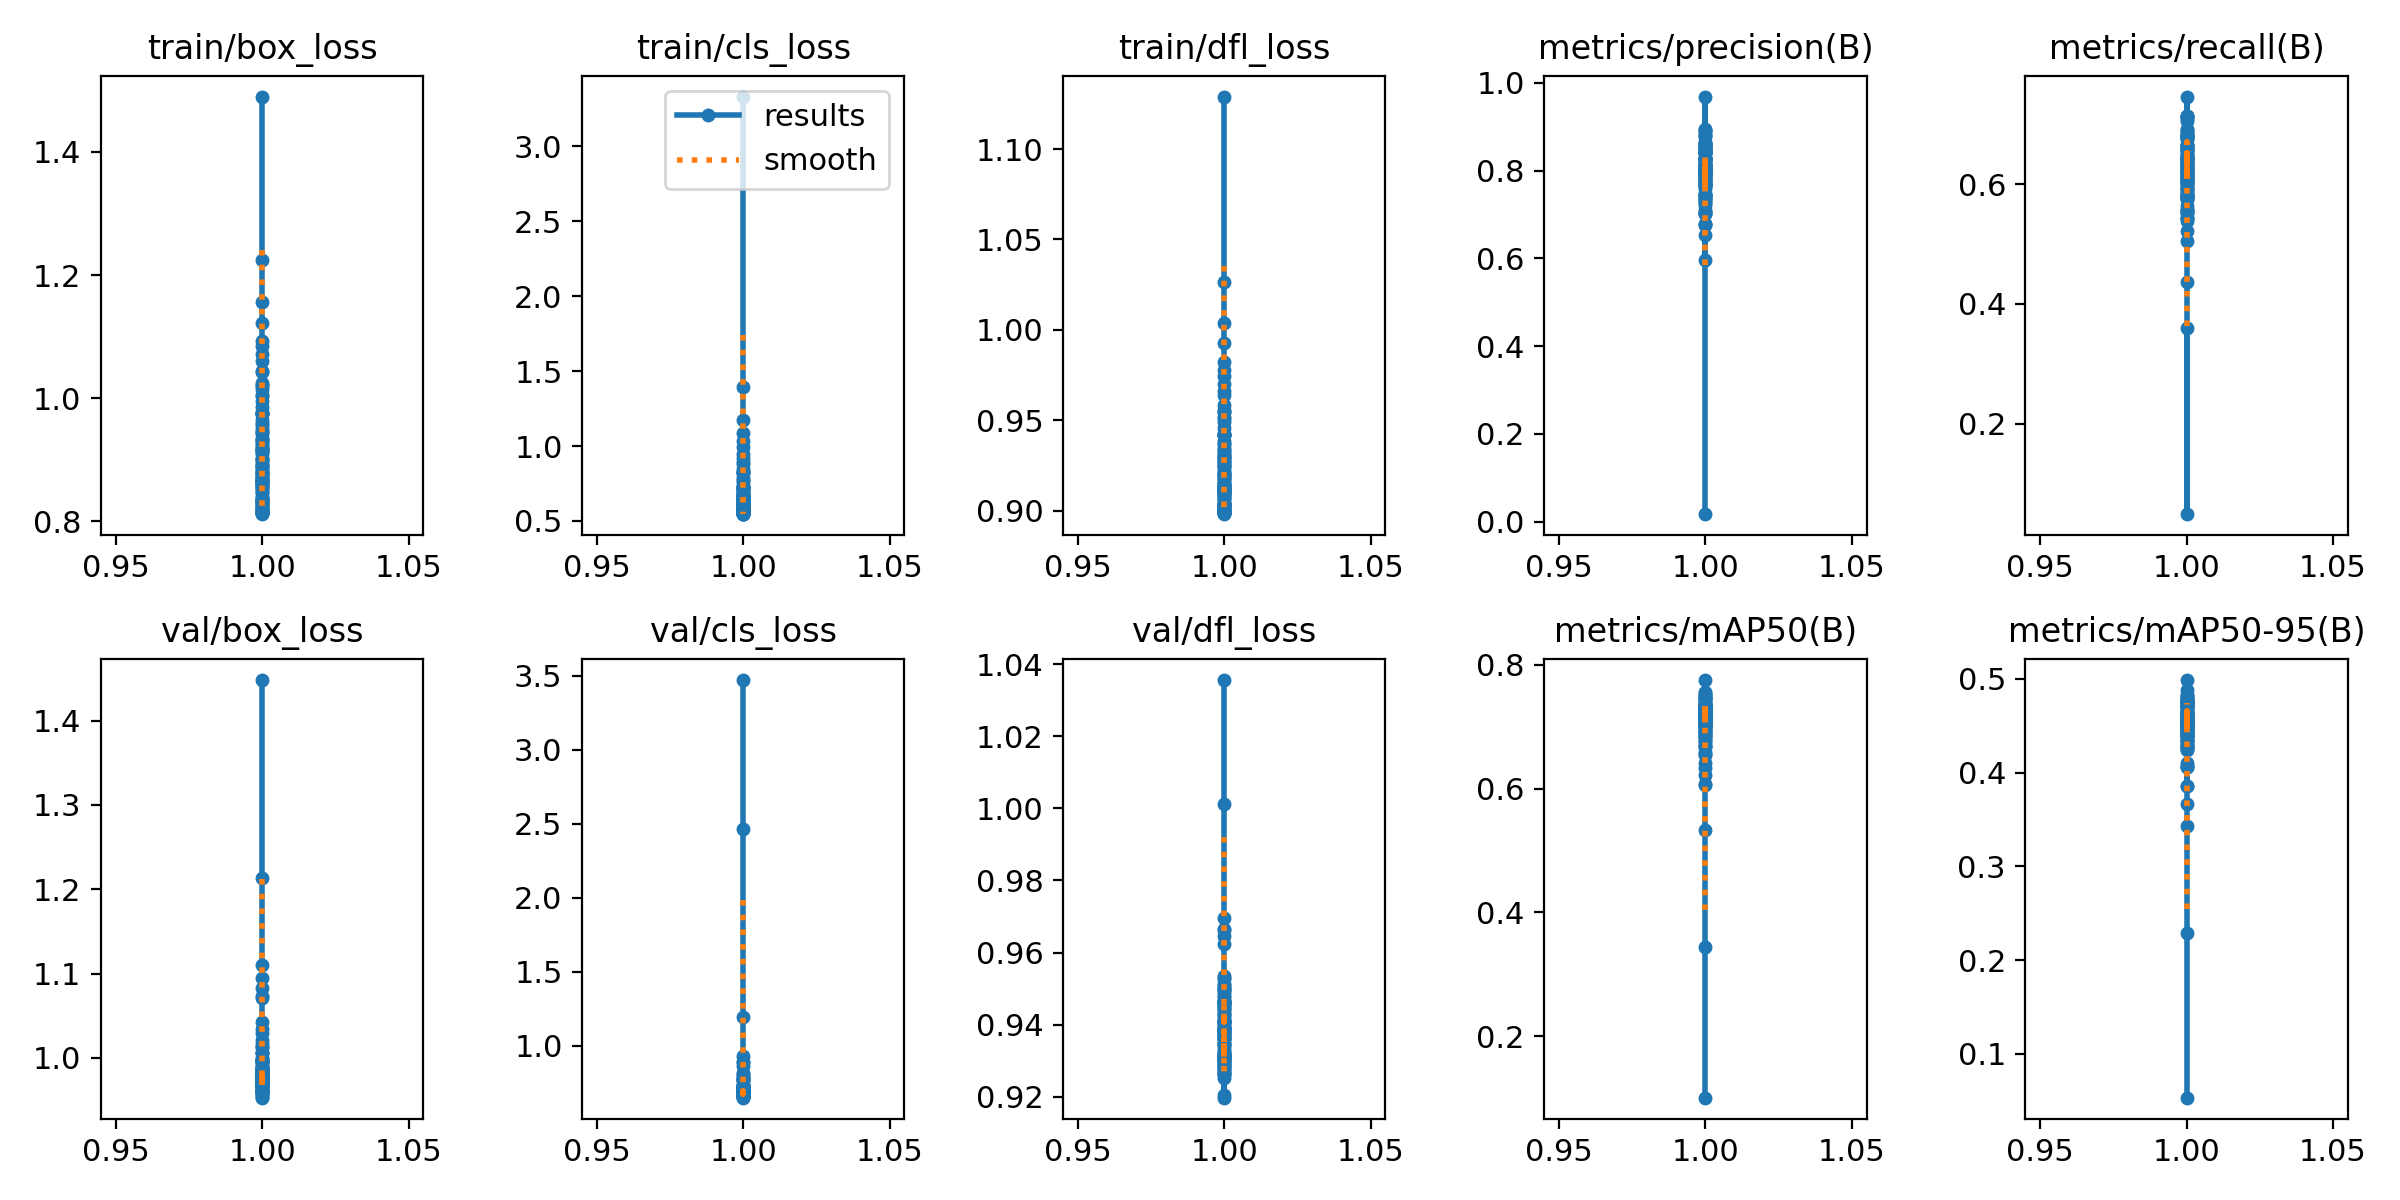

Values plotted in this chart, from the file beside it:
epoch, time, train/box_loss, train/cls_loss, train/dfl_loss, metrics/precision(B), metrics/recall(B), metrics/mAP50(B), metrics/mAP50-95(B), val/box_loss, val/cls_loss, val/dfl_loss, lr/pg0, lr/pg1, lr/pg2
1, 12.3, 1.49, 3.333, 1.129, 0.01693, 0.3598, 0.1006, 0.05328, 1.448, 3.47, 1.036, 0.0002272, 0.0002272, 0.0002272
1, 10.76, 1.224, 1.397, 1.026, 0.9689, 0.04869, 0.3442, 0.2284, 1.213, 2.466, 1.001, 0.0002272, 0.0002272, 0.0002272
1, 8.369, 1.156, 1.172, 1.004, 0.7663, 0.4372, 0.5332, 0.3426, 1.11, 1.193, 0.9664, 0.0002272, 0.0002272, 0.0002272
1, 6.992, 1.123, 1.088, 0.9926, 0.5969, 0.5432, 0.6062, 0.3661, 1.095, 0.9322, 0.9696, 0.0002272, 0.0002272, 0.0002272
1, 16.37, 1.093, 1.031, 0.9823, 0.6531, 0.5816, 0.6334, 0.4063, 1.083, 0.8936, 0.9665, 0.0002272, 0.0002272, 0.0002272
1, 12.75, 1.085, 0.9923, 0.978, 0.7025, 0.5213, 0.6072, 0.386, 1.073, 0.8883, 0.9624, 0.0002272, 0.0002272, 0.0002272
1, 10, 1.072, 0.95, 0.9746, 0.802, 0.505, 0.6222, 0.3858, 1.071, 0.8619, 0.9645, 0.0002272, 0.0002272, 0.0002272
1, 22.83, 1.06, 0.9201, 0.9698, 0.7694, 0.5565, 0.6409, 0.4067, 1.029, 0.8191, 0.9467, 0.0002272, 0.0002272, 0.0002272
1, 18.74, 1.044, 0.8965, 0.9663, 0.7866, 0.5439, 0.6541, 0.4105, 1.034, 0.8089, 0.9506, 0.0002272, 0.0002272, 0.0002272
1, 11.04, 1.042, 0.8809, 0.9637, 0.8221, 0.5381, 0.6553, 0.4056, 1.043, 0.7941, 0.9534, 0.0002272, 0.0002272, 0.0002272
1, 12.76, 1.025, 0.8449, 0.9586, 0.8278, 0.5514, 0.6598, 0.4242, 1.016, 0.7814, 0.9316, 0.0002272, 0.0002272, 0.0002272
1, 13.97, 1.015, 0.8254, 0.9558, 0.7768, 0.5765, 0.6744, 0.4429, 0.9955, 0.7853, 0.936, 0.0002272, 0.0002272, 0.0002272
1, 19.78, 1.02, 0.8289, 0.9546, 0.8647, 0.5513, 0.6668, 0.4289, 0.9975, 0.7717, 0.9365, 0.0002272, 0.0002272, 0.0002272
1, 22.28, 1.021, 0.8292, 0.9548, 0.7663, 0.5644, 0.6857, 0.426, 1.013, 0.7719, 0.9414, 0.0002272, 0.0002272, 0.0002272
1, 15.95, 1.005, 0.8163, 0.9516, 0.8454, 0.5437, 0.6841, 0.4424, 1.022, 0.7685, 0.9463, 0.0002272, 0.0002272, 0.0002272
1, 21.41, 1.003, 0.7854, 0.9509, 0.8442, 0.582, 0.6935, 0.4288, 1.013, 0.7375, 0.949, 0.0002272, 0.0002272, 0.0002272
1, 7.927, 0.9955, 0.776, 0.9489, 0.7898, 0.5579, 0.6957, 0.4348, 1.006, 0.7358, 0.9427, 0.0002272, 0.0002272, 0.0002272
1, 7.341, 0.9854, 0.7579, 0.946, 0.764, 0.6044, 0.6914, 0.4263, 1.006, 0.7382, 0.9422, 0.0002272, 0.0002272, 0.0002272
1, 22.43, 0.9784, 0.7355, 0.9427, 0.8017, 0.6157, 0.7333, 0.4597, 0.9736, 0.7264, 0.9261, 0.0002272, 0.0002272, 0.0002272
1, 17.46, 0.9764, 0.7278, 0.942, 0.8405, 0.5799, 0.7222, 0.4513, 0.9704, 0.7178, 0.9263, 0.0002272, 0.0002272, 0.0002272
1, 22.6, 0.9754, 0.7233, 0.9427, 0.7375, 0.6186, 0.7243, 0.4436, 0.9866, 0.7268, 0.9282, 0.0002272, 0.0002272, 0.0002272
1, 14.89, 0.9741, 0.7237, 0.9418, 0.7112, 0.6835, 0.727, 0.47, 0.9795, 0.7179, 0.9285, 0.0002272, 0.0002272, 0.0002272
1, 6.838, 0.9751, 0.7254, 0.9422, 0.8063, 0.6206, 0.7352, 0.4468, 0.9844, 0.7206, 0.9273, 0.0002272, 0.0002272, 0.0002272
1, 21.96, 0.9645, 0.714, 0.9387, 0.7979, 0.6072, 0.7017, 0.4474, 0.9883, 0.7033, 0.9326, 0.0002272, 0.0002272, 0.0002272
1, 6.684, 0.9602, 0.7035, 0.9371, 0.8056, 0.6452, 0.7397, 0.4525, 0.9771, 0.6952, 0.9289, 0.0002272, 0.0002272, 0.0002272
1, 14.31, 0.9558, 0.6974, 0.9369, 0.8027, 0.6418, 0.7162, 0.4756, 0.9693, 0.6974, 0.9205, 0.0002272, 0.0002272, 0.0002272
1, 21.03, 0.9494, 0.6839, 0.9345, 0.8012, 0.6313, 0.7508, 0.4748, 0.9608, 0.6905, 0.9198, 0.0002272, 0.0002272, 0.0002272
1, 14.56, 0.9463, 0.6874, 0.9334, 0.8766, 0.5763, 0.7316, 0.4638, 0.9706, 0.6829, 0.9267, 0.0002272, 0.0002272, 0.0002272
1, 21.04, 0.9436, 0.679, 0.9318, 0.7057, 0.7467, 0.7754, 0.4987, 0.9758, 0.6885, 0.9303, 0.0002272, 0.0002272, 0.0002272
1, 11.86, 0.9438, 0.6724, 0.933, 0.7784, 0.6359, 0.733, 0.4485, 0.9646, 0.6958, 0.9253, 0.0002272, 0.0002272, 0.0002272
1, 22.04, 0.9359, 0.6764, 0.9302, 0.8539, 0.6123, 0.7199, 0.4523, 0.9851, 0.7104, 0.9291, 0.0002272, 0.0002272, 0.0002272
1, 8.066, 0.9305, 0.668, 0.9294, 0.7011, 0.6791, 0.7118, 0.439, 0.9839, 0.6943, 0.9387, 0.0002272, 0.0002272, 0.0002272
1, 13.43, 0.9323, 0.67, 0.9297, 0.7449, 0.7148, 0.732, 0.4566, 0.9721, 0.6864, 0.9335, 0.0002272, 0.0002272, 0.0002272
1, 7.003, 0.9322, 0.6647, 0.9306, 0.8104, 0.6425, 0.7105, 0.4297, 0.9972, 0.7126, 0.9458, 0.0002272, 0.0002272, 0.0002272
1, 21.39, 0.9251, 0.6615, 0.9292, 0.6782, 0.6551, 0.7165, 0.4385, 0.9742, 0.6879, 0.9325, 0.0002272, 0.0002272, 0.0002272
1, 22.72, 0.9238, 0.655, 0.9276, 0.828, 0.5748, 0.7, 0.4415, 0.9751, 0.7116, 0.9293, 0.0002272, 0.0002272, 0.0002272
1, 22.53, 0.9167, 0.6458, 0.925, 0.8606, 0.6064, 0.7169, 0.4561, 0.968, 0.6653, 0.9281, 0.0002272, 0.0002272, 0.0002272
1, 6.666, 0.92, 0.6429, 0.9257, 0.7217, 0.6572, 0.7289, 0.4497, 0.9766, 0.6845, 0.9361, 0.0002272, 0.0002272, 0.0002272
1, 21.55, 0.9155, 0.6441, 0.9264, 0.8935, 0.5806, 0.7278, 0.473, 0.9736, 0.6722, 0.9314, 0.0002272, 0.0002272, 0.0002272
1, 24.77, 0.9186, 0.6453, 0.9278, 0.8418, 0.6343, 0.7311, 0.4649, 0.9864, 0.6936, 0.9347, 0.0002272, 0.0002272, 0.0002272
1, 12.19, 0.9158, 0.6335, 0.925, 0.8433, 0.5748, 0.7059, 0.4498, 0.9961, 0.704, 0.9402, 0.0002272, 0.0002272, 0.0002272
1, 20.74, 0.9116, 0.6368, 0.9241, 0.7908, 0.5918, 0.7073, 0.4521, 0.9779, 0.7128, 0.9387, 0.0002272, 0.0002272, 0.0002272
1, 13.91, 0.9105, 0.6305, 0.9226, 0.8582, 0.5949, 0.7179, 0.4625, 0.9783, 0.694, 0.9373, 0.0002272, 0.0002272, 0.0002272
1, 20.72, 0.9008, 0.6246, 0.9202, 0.7648, 0.6259, 0.7043, 0.4455, 0.9751, 0.6892, 0.9394, 0.0002272, 0.0002272, 0.0002272
1, 14.07, 0.8996, 0.6186, 0.9202, 0.7459, 0.6652, 0.7327, 0.4699, 0.9811, 0.6782, 0.9342, 0.0002272, 0.0002272, 0.0002272
1, 21.59, 0.9029, 0.6284, 0.9214, 0.7388, 0.7134, 0.7471, 0.455, 0.9681, 0.6798, 0.9293, 0.0002272, 0.0002272, 0.0002272
1, 15.41, 0.8979, 0.626, 0.9205, 0.7277, 0.7148, 0.7461, 0.4698, 0.9681, 0.6806, 0.9313, 0.0002272, 0.0002272, 0.0002272
1, 10.7, 0.8936, 0.6241, 0.9188, 0.8593, 0.5814, 0.7121, 0.4386, 0.9675, 0.6867, 0.9349, 0.0002272, 0.0002272, 0.0002272
1, 22.87, 0.8919, 0.6206, 0.9195, 0.8299, 0.6292, 0.7391, 0.4735, 0.9842, 0.6905, 0.9448, 0.0002272, 0.0002272, 0.0002272
1, 22.61, 0.8897, 0.6123, 0.9184, 0.8545, 0.6185, 0.7357, 0.4643, 0.968, 0.7015, 0.9307, 0.0002272, 0.0002272, 0.0002272
1, 22.23, 0.8811, 0.607, 0.9156, 0.8486, 0.5946, 0.7315, 0.4724, 0.9655, 0.6813, 0.9306, 0.0002272, 0.0002272, 0.0002272
1, 6.901, 0.8862, 0.6103, 0.9178, 0.7731, 0.5916, 0.7065, 0.4328, 0.9904, 0.697, 0.9388, 0.0002272, 0.0002272, 0.0002272
1, 14.21, 0.8885, 0.6119, 0.9165, 0.807, 0.6026, 0.7308, 0.4658, 0.9733, 0.6756, 0.9319, 0.0002272, 0.0002272, 0.0002272
1, 6.87, 0.8812, 0.6065, 0.9148, 0.8407, 0.6201, 0.7286, 0.4597, 0.9611, 0.6821, 0.9317, 0.0002272, 0.0002272, 0.0002272
1, 14.97, 0.8792, 0.6092, 0.9149, 0.6753, 0.6791, 0.701, 0.4402, 0.9681, 0.683, 0.9304, 0.0002272, 0.0002272, 0.0002272
1, 17.01, 0.8763, 0.6063, 0.9143, 0.8809, 0.5577, 0.6773, 0.4332, 0.9599, 0.6611, 0.9307, 0.0002272, 0.0002272, 0.0002272
1, 21.96, 0.8791, 0.6057, 0.9134, 0.8033, 0.5885, 0.6787, 0.4247, 0.9792, 0.678, 0.9366, 0.0002272, 0.0002272, 0.0002272
1, 21.86, 0.8731, 0.599, 0.9127, 0.8158, 0.6464, 0.723, 0.4552, 0.9741, 0.674, 0.9265, 0.0002272, 0.0002272, 0.0002272
1, 21.52, 0.8734, 0.6047, 0.9134, 0.894, 0.6076, 0.7129, 0.4516, 0.9922, 0.6756, 0.9372, 0.0002272, 0.0002272, 0.0002272
1, 11.43, 0.8708, 0.6041, 0.9128, 0.8602, 0.622, 0.7104, 0.4597, 0.9556, 0.6759, 0.9275, 0.0002272, 0.0002272, 0.0002272
... 40 more rows
